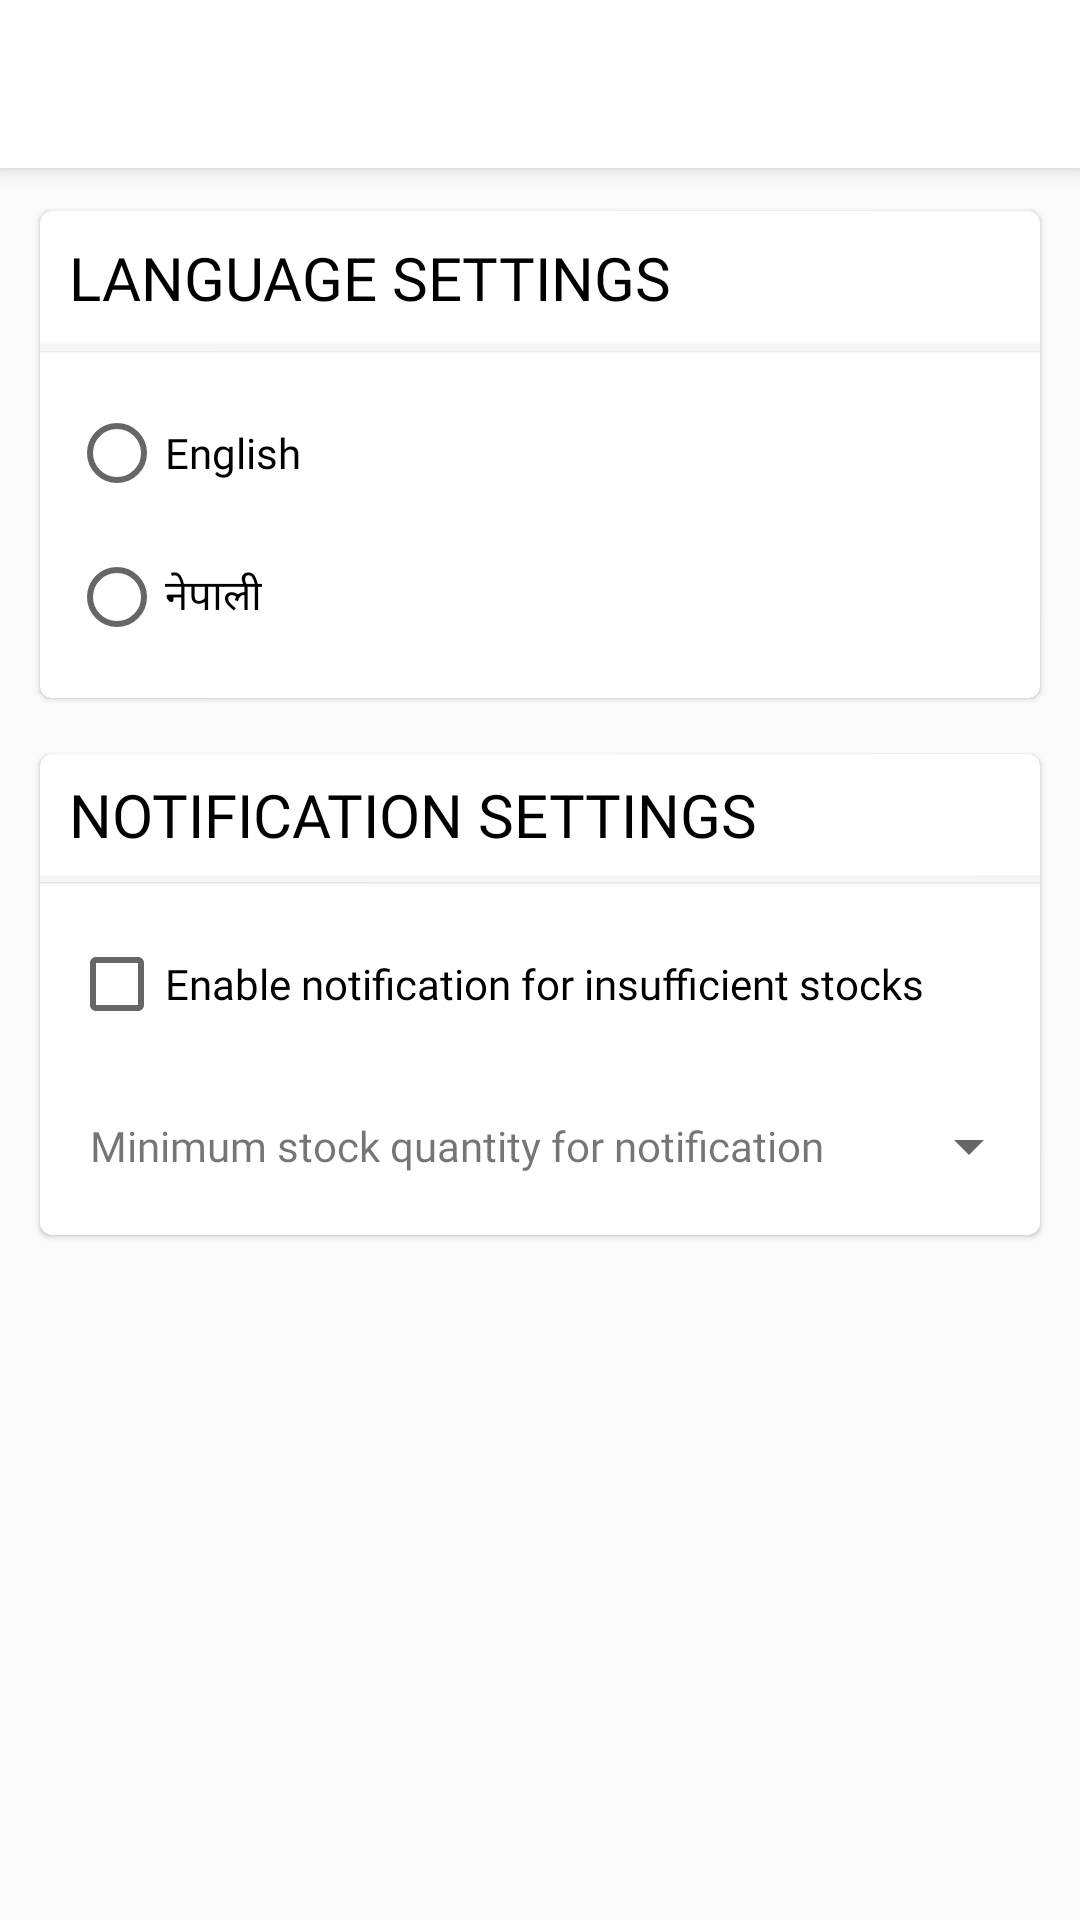

The Android layout XML behind this screen, and the referenced resources:
<!-- AndroidManifest.xml: application theme AppTheme -->
<!-- res/layout/activity_settings.xml -->
<?xml version="1.0" encoding="utf-8"?>
<LinearLayout xmlns:android="http://schemas.android.com/apk/res/android"
    xmlns:app="http://schemas.android.com/apk/res-auto"
    android:layout_width="match_parent"
    android:layout_height="match_parent"
    android:background="@color/gray"
    android:orientation="vertical">

    <include layout="@layout/toolbar" />

    <LinearLayout
        android:layout_width="match_parent"
        android:layout_height="match_parent"
        android:orientation="vertical"
        android:padding="10dp">

        <com.google.android.material.card.MaterialCardView
            android:layout_width="match_parent"
            android:layout_height="wrap_content"
            android:padding="10dp"
            app:cardUseCompatPadding="true">

            <LinearLayout
                android:layout_width="match_parent"
                android:layout_height="wrap_content"
                android:orientation="vertical">

                <TextView
                    android:id="@+id/tv_language_setting_title"
                    android:layout_width="wrap_content"
                    android:layout_height="45dp"
                    android:layout_marginStart="10dp"
                    android:fontFamily="@font/proxima_regular"
                    android:gravity="center_vertical"
                    android:text="@string/language_settings"
                    android:textAllCaps="true"
                    android:textColor="@color/black"
                    android:textSize="20sp" />


                <View
                    android:layout_width="match_parent"
                    android:layout_height="2dp"
                    android:background="@color/greyish"
                    android:elevation="0.7dp" />

                <RadioGroup
                    android:id="@+id/rg_language"
                    android:layout_width="match_parent"
                    android:layout_height="wrap_content"
                    android:layout_marginStart="10dp"
                    android:layout_marginTop="10dp"
                    android:layout_marginBottom="10dp">

                    <androidx.appcompat.widget.AppCompatRadioButton
                        android:id="@+id/rb_english"
                        android:layout_width="wrap_content"
                        android:layout_height="wrap_content"
                        android:fontFamily="@font/proxima_regular"
                        android:text="@string/english" />

                    <androidx.appcompat.widget.AppCompatRadioButton
                        android:id="@+id/rb_nepali"
                        android:layout_width="wrap_content"
                        android:layout_height="wrap_content"
                        android:fontFamily="@font/proxima_regular"
                        android:text="@string/nepali" />


                </RadioGroup>

            </LinearLayout>


        </com.google.android.material.card.MaterialCardView>

        <com.google.android.material.card.MaterialCardView
            android:layout_width="match_parent"
            android:layout_height="wrap_content"
            android:layout_marginTop="10dp"
            android:padding="10dp"
            app:cardUseCompatPadding="true">

            <LinearLayout
                android:layout_width="match_parent"
                android:layout_height="wrap_content"
                android:orientation="vertical">

                <TextView
                    android:id="@+id/tv_notification_setting_title"
                    android:layout_width="wrap_content"
                    android:layout_height="41dp"
                    android:layout_marginStart="10dp"
                    android:fontFamily="@font/proxima_regular"
                    android:gravity="center_vertical"
                    android:text="@string/notification_settings"
                    android:textAllCaps="true"
                    android:textColor="@color/black"
                    android:textSize="20sp" />


                <View
                    android:layout_width="match_parent"
                    android:layout_height="2dp"
                    android:background="@color/greyish"
                    android:elevation="0.7dp" />


                <androidx.appcompat.widget.AppCompatCheckBox
                    android:id="@+id/cb_allow_notification"
                    android:layout_width="match_parent"
                    android:layout_height="wrap_content"
                    android:layout_marginStart="10dp"
                    android:layout_marginTop="10dp"
                    android:checked="false"
                    android:fontFamily="@font/proxima_regular"
                    android:text="@string/enable_notification_for_insufficient_stocks"
                    android:textSize="14sp" />

                <RelativeLayout
                    android:layout_width="match_parent"
                    android:layout_height="40dp"
                    android:layout_marginStart="17dp"
                    android:layout_marginTop="10dp"
                    android:layout_marginBottom="10dp">

                    <TextView
                        android:id="@+id/tv_notification_text"
                        android:layout_width="wrap_content"
                        android:layout_height="wrap_content"
                        android:layout_centerVertical="true"
                        android:fontFamily="@font/proxima_regular"
                        android:text="@string/minimum_stock_quantity_for_notification"
                        android:textSize="14sp" />

                    <androidx.appcompat.widget.AppCompatSpinner
                        android:id="@+id/sp_stock_threshold"
                        android:layout_width="100dp"
                        android:layout_height="wrap_content"
                        android:layout_alignParentEnd="true"
                        android:layout_centerVertical="true"
                        android:layout_marginStart="10dp"
                        android:layout_toEndOf="@+id/tv_notification_text" />

                </RelativeLayout>


            </LinearLayout>


        </com.google.android.material.card.MaterialCardView>


    </LinearLayout>


</LinearLayout>
<!-- res/layout/toolbar.xml (included above) -->
<?xml version="1.0" encoding="utf-8"?>
<androidx.appcompat.widget.Toolbar xmlns:android="http://schemas.android.com/apk/res/android"
    xmlns:app="http://schemas.android.com/apk/res-auto"
    android:id="@+id/toolbar"
    android:layout_width="match_parent"
    android:layout_height="?attr/actionBarSize"
    android:background="@color/white"
    android:elevation="4dp"
    android:gravity="center"
    android:textAlignment="center"
    android:theme="@style/ToolbarTheme"
    app:titleTextColor="@color/colorPrimary">


    <TextView
        android:id="@+id/toolbar_title"
        android:layout_width="wrap_content"
        android:layout_height="wrap_content"
        android:layout_gravity="center"
        android:fontFamily="@font/proxima_regular"
        android:textColor="@color/colorPrimary"
        android:textSize="18sp"
        android:textStyle="bold" />


</androidx.appcompat.widget.Toolbar>
<!-- resources referenced by this layout -->
<resources>
  <color name="black">#000000</color>
  <color name="colorPrimary">#3B8C71</color>
  <color name="gray">#fafafa</color>
  <color name="greyish">#F5F5F5</color>
  <color name="white">#ffffff</color>
  <string name="enable_notification_for_insufficient_stocks">Enable notification for insufficient stocks</string>
  <string name="english" translatable="false">English</string>
  <string name="language_settings">Language settings</string>
  <string name="minimum_stock_quantity_for_notification">Minimum stock quantity for notification</string>
  <string name="nepali">नेपाली</string>
  <string name="notification_settings">Notification settings</string>
  <style name="ToolbarTheme" parent="@style/ThemeOverlay.AppCompat.ActionBar">
          
          <item name="colorControlNormal">@color/colorPrimary</item>
          <item name="android:textColorPrimary">@color/colorPrimary</item>
          <item name="android:textColorSecondary">@color/colorPrimary</item>
  
      </style>
  <style name="AppTheme" parent="AppTheme.Suchi">
          
          <item name="colorPrimary">@color/colorPrimary</item>
          <item name="colorPrimaryDark">@color/colorPrimaryDark</item>
          <item name="colorAccent">@color/colorAccent</item>
          
  
      </style>
  <style name="AppTheme.Suchi" parent="Theme.MaterialComponents.Light.NoActionBar">
          
          <item name="colorPrimary">@color/colorPrimary</item>
          <item name="colorPrimaryDark">@color/colorPrimaryDark</item>
          <item name="colorAccent">@color/colorAccent</item>
          <item name="android:colorBackground">@android:color/white</item>
          <item name="android:actionMenuTextColor">@color/colorAccent</item>
          <item name="android:windowIsTranslucent">true</item>
          <item name="android:windowAllowEnterTransitionOverlap">true</item>
          <item name="android:windowBackground">@android:color/transparent</item>
          <item name="drawerArrowStyle">@style/DrawerHamburgerStyle</item>
      </style>
  <color name="colorPrimaryDark">#1E5A46</color>
  <color name="colorAccent">#60ad5e</color>
  <style name="DrawerHamburgerStyle" parent="@style/Widget.AppCompat.DrawerArrowToggle">
          <item name="color">@color/colorPrimary</item>
      </style>
</resources>
